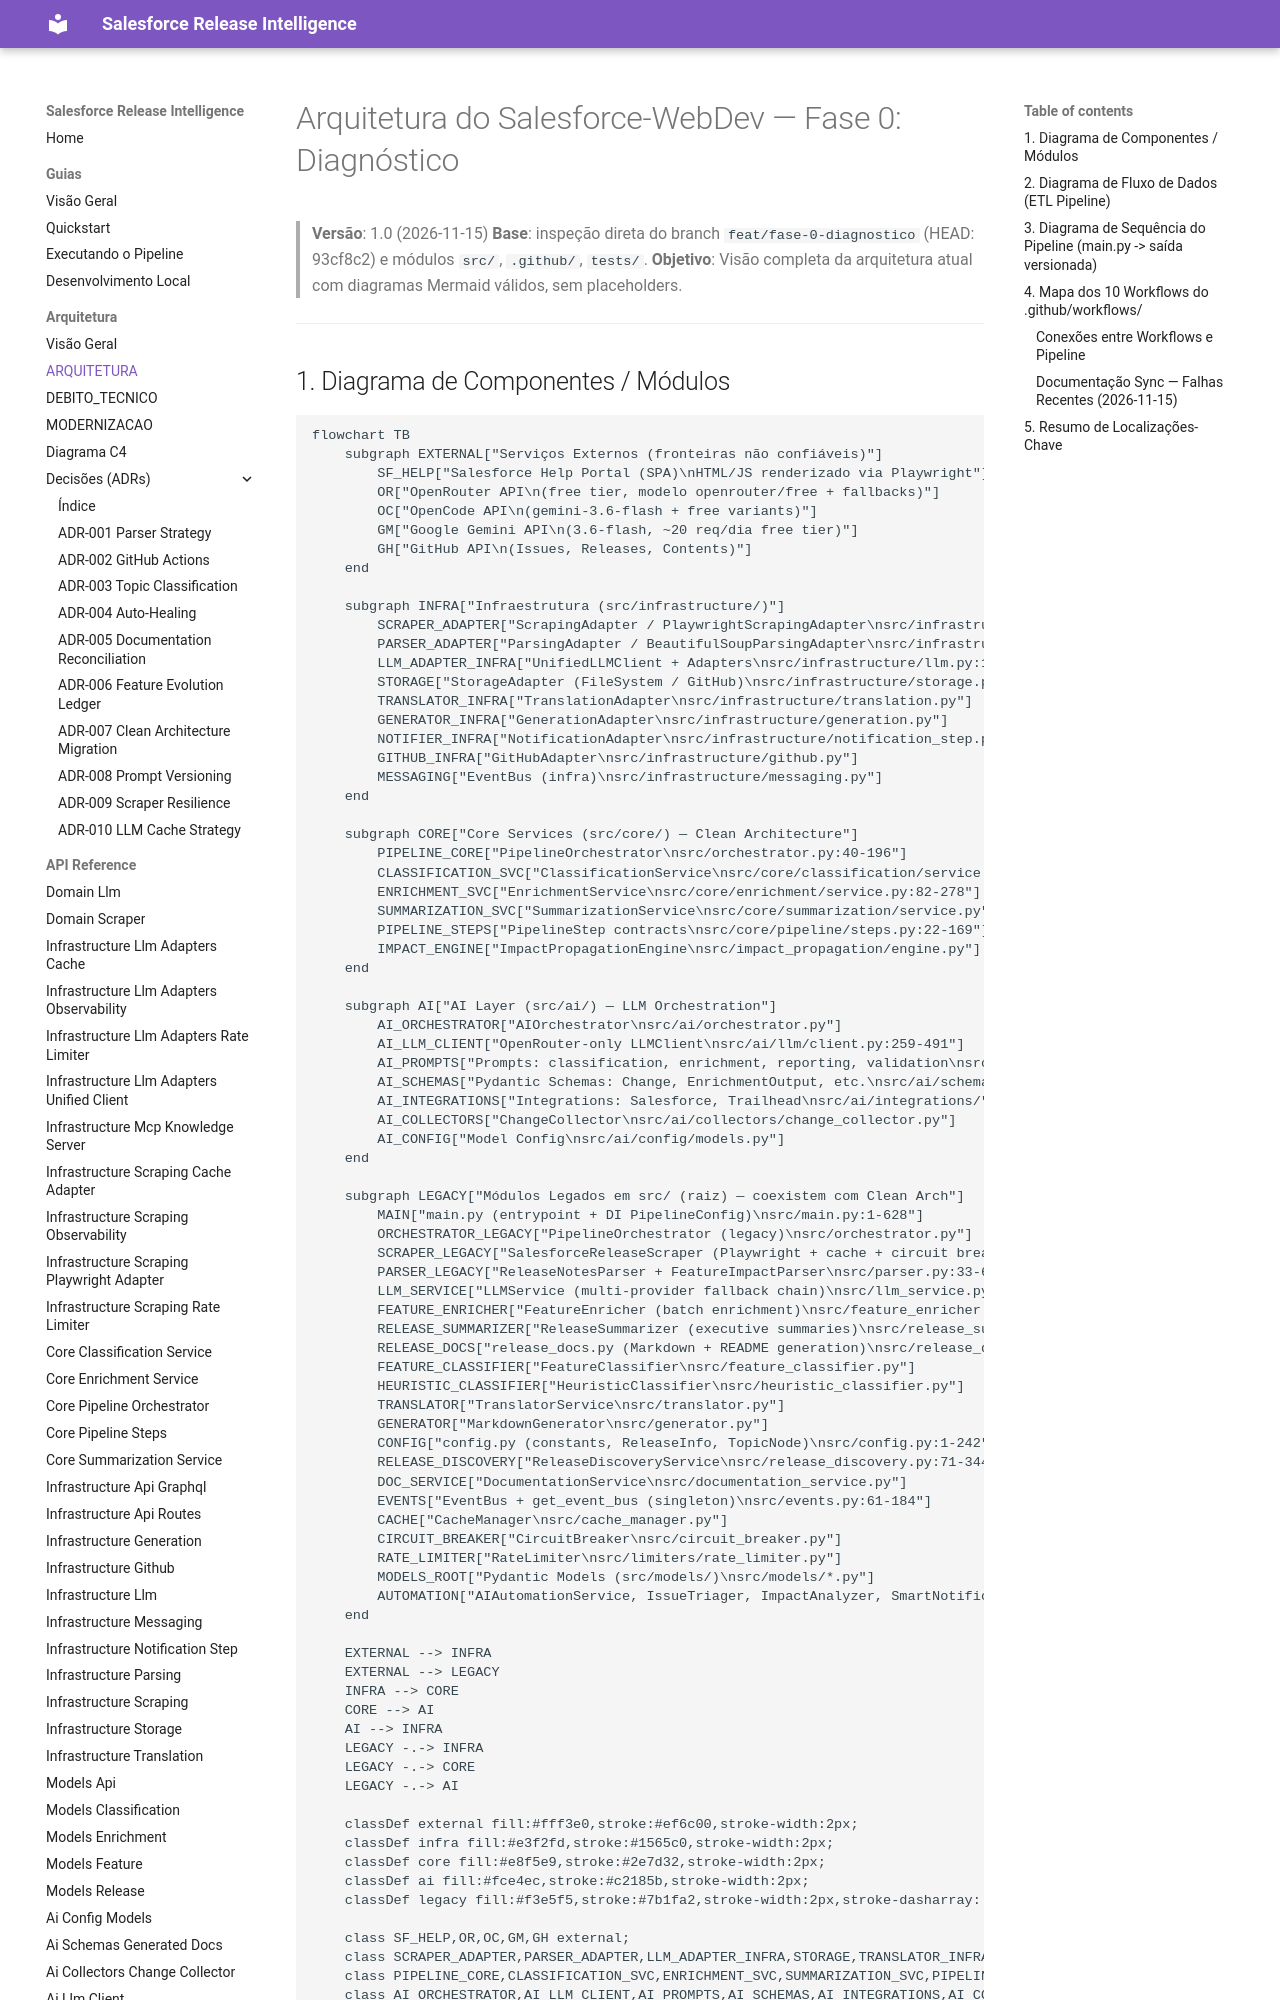

repository: Fatal1tyBarucco/Salesforce-WebDev · page: 0.1.3/ARQUITETURA/index.html · generator: mkdocs

# Arquitetura do Salesforce-WebDev — Fase 0: Diagnóstico

> **Versão**: 1.0 (2026-11-15)
> **Base**: inspeção direta do branch `feat/fase-0-diagnostico` (HEAD: 93cf8c2) e módulos `src/`, `.github/`, `tests/`.
> **Objetivo**: Visão completa da arquitetura atual com diagramas Mermaid válidos, sem placeholders.

---
